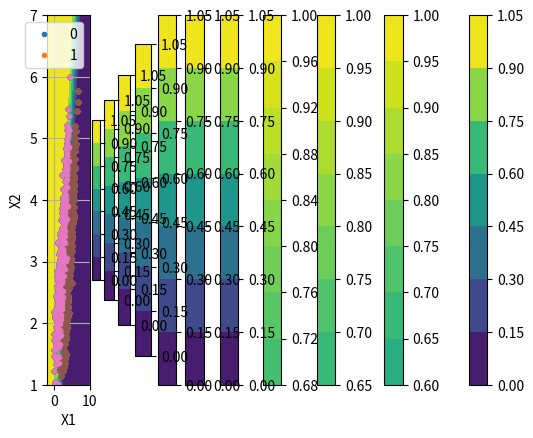

This figure's Python source:
import numpy as np
import matplotlib.pyplot as plt


## Data Generation

mat_covs = np.array([[[1,0.9],[0.9,1]],[[1,0.9],[0.9,1]]])
# mat_covs = np.array([[[1,0.8],[0.8,1]],[[1,0.8],[0.8,1]]])

mus =  np.array([[4,3],[2,3]])
Ns = np.array([400,400])

X = np.zeros((0,mus.shape[1]))
Y = np.zeros(0)

cls = 0
for mu,mat_cov,N in zip(mus, mat_covs, Ns):
    X_ = np.random.multivariate_normal(mu, mat_cov, N)
    Y_ = np.ones(N)*cls
    X = np.vstack((X,X_))
    Y = np.hstack((Y,Y_))
    cls += 1
    
cls_unique = np.unique(Y)

def plot_data():
    legends = []
    for cls in cls_unique:
        idx = Y==cls
        plt.plot(X[idx,0],X[idx,1],'.')
        legends.append(cls.astype('int'))
        cls += 1

    plt.xlabel('X1')
    plt.ylabel('X2')
    plt.legend(legends)
    plt.grid(True)
    
plot_data()
plt.show()

## Train Data
N_iter = 2000
N = X.shape[0]
alpha = 1
beta_0 = np.random.random()
beta_1 = np.random.random()
beta_2 = np.random.random()
x1 = X[:,0]
x2 = X[:,1]
y = Y
rng = np.random.default_rng(2021)

history = []
history.append([beta_0,beta_1,beta_2])
for i in range(N_iter):
    
    beta = beta_2 * x2 + beta_1 * x1 + beta_0
    sig_beta = 1/(1+np.exp(-beta))
    diff_sig_beta = np.exp(-beta)/(1+np.exp(-beta))**2
    
    diffbeta = x2
    beta_2_next = beta_2 - alpha/N*( (2*sig_beta*diff_sig_beta*diffbeta).sum() - 2* (y*diff_sig_beta*diffbeta).sum()  )
    
    diffbeta = x1
    beta_1_next = beta_1 - alpha/N*( (2*sig_beta*diff_sig_beta*diffbeta).sum() - 2* (y*diff_sig_beta*diffbeta).sum()  )
    
    diffbeta = 1
    beta_0_next = beta_0 - alpha/N*( (2*sig_beta*diff_sig_beta*diffbeta).sum() - 2* (y*diff_sig_beta*diffbeta).sum()  )
    
    beta_2, beta_1, beta_0 = beta_2_next, beta_1_next, beta_0_next
    history.append([beta_0,beta_1,beta_2])
history = np.array(history)


## Plot beta_0, beta_1, beta_2
plt.plot(history[:,0])
plt.plot(history[:,1])
plt.plot(history[:,2])

plt.show()


## Plot Trained Classifier
xt1 = np.linspace(-2, 10, 100).reshape(-1)
xt2 = np.linspace(1, 7, 100).reshape(-1)

xx1, xx2 = np.meshgrid(xt1, xt2)

(beta_0, beta_1, beta_2) = history[i]
x = xx1*beta_1 + xx2*beta_2 + beta_0
z = 1/(1+np.exp(-x))
plt.contourf(xt1,xt2,z)
plot_data()
plt.xlim([xt1.min(),xt1.max()])
plt.ylim([xt2.min(),xt2.max()])
plt.colorbar()
plt.clim(0,1)
plt.show()


## Plot by Time
xt1 = np.linspace(-2, 10, 100).reshape(-1)
xt2 = np.linspace(1, 7, 100).reshape(-1)

xx1, xx2 = np.meshgrid(xt1, xt2)

idxs = np.arange(len(history))[:5*10:5]
for i in idxs:
#     (beta_0, beta_1, beta_2) in history:
    (beta_0, beta_1, beta_2) = history[i]
    x = xx1*beta_1 + xx2*beta_2 + beta_0
    z = 1/(1+np.exp(-x))
    plt.contourf(xt1,xt2,z)
    plot_data()
    plt.xlim([xt1.min(),xt1.max()])
    plt.ylim([xt2.min(),xt2.max()])
    plt.colorbar()
    plt.clim(0,1)
    plt.show()
